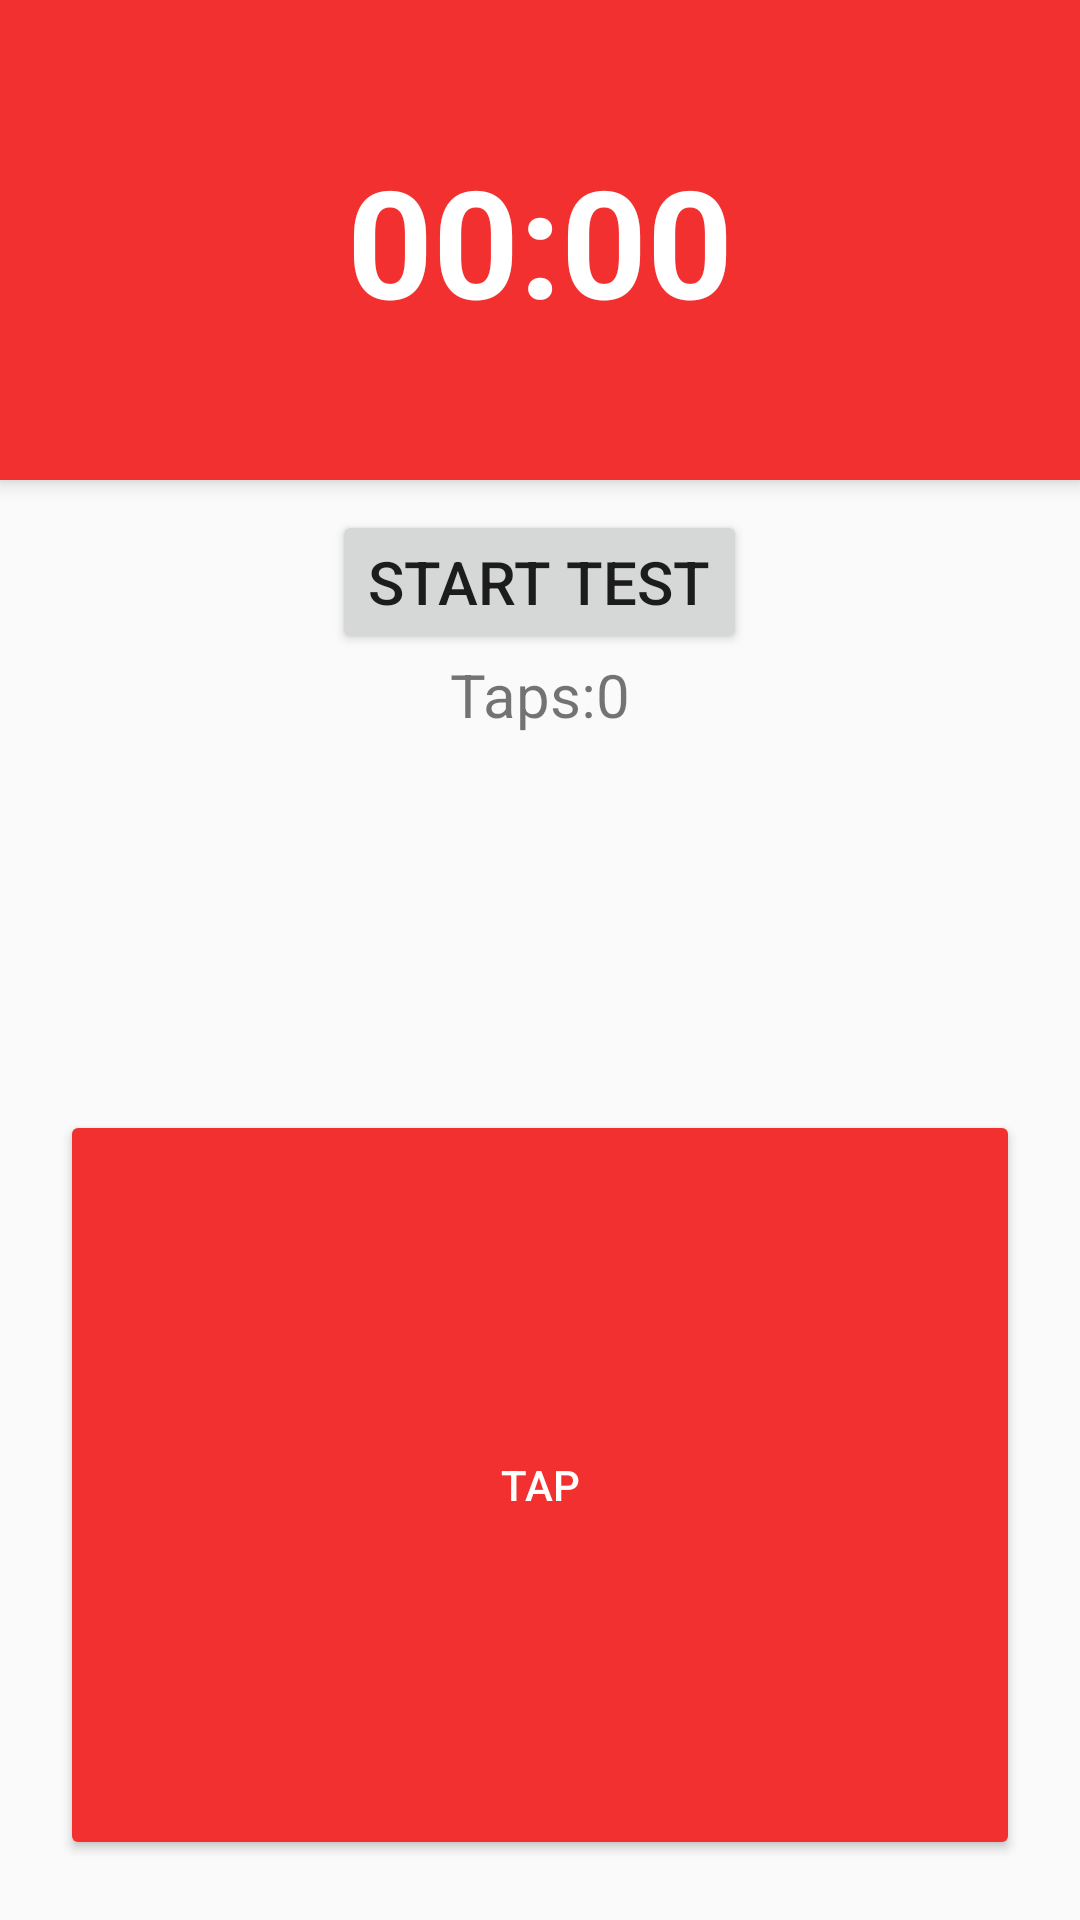

Reconstruct the res/layout file that produces this screen, plus the resources it refers to.
<!-- AndroidManifest.xml: application theme Theme.AppCompat.Light.NoActionBar -->
<!-- res/layout/toe_tap_test.xml -->
<?xml version="1.0" encoding="utf-8"?>
<RelativeLayout
    xmlns:android="http://schemas.android.com/apk/res/android"
    android:layout_width="match_parent"
    android:layout_height="match_parent">
<LinearLayout
    android:orientation="vertical" android:layout_width="match_parent"
    android:layout_height="match_parent">



    <LinearLayout
        android:layout_width="match_parent"
        android:layout_height="160dp"
        android:background="@color/colorPrimary"
        android:elevation="4dp"
        android:layout_marginBottom="10dp">

        <TextView
            android:id="@+id/toe_tap_test_timer_textview"
            android:layout_width="match_parent"
            android:layout_height="match_parent"
            android:text="@string/tap_test_time_remaining"
            android:textSize="50sp"
            android:textColor="#FFFFFF"
            android:textStyle="bold"
            android:gravity="center"/>

    </LinearLayout>
    <LinearLayout
        android:layout_width="match_parent"
        android:layout_height="wrap_content"
        android:gravity="center"
        android:layout_marginBottom="0dp">

        <Button
            android:layout_width="wrap_content"
            android:layout_height="wrap_content"
            android:text="@string/tap_test_save_results"
            android:textSize="20sp"
            android:onClick="toeTapButtonHandler"
            android:id="@+id/toe_tap_test_save_button"/>
    </LinearLayout>
    <LinearLayout
        android:layout_width="match_parent"
        android:layout_height="wrap_content"
        android:orientation="horizontal"
        android:gravity="center"
        android:layout_marginBottom="0dp">

        <LinearLayout
            android:layout_width="wrap_content"
            android:layout_height="wrap_content"
            android:orientation="horizontal">

            <TextView
                android:layout_width="wrap_content"
                android:layout_height="wrap_content"
                android:text="@string/toe_taps_label"
                android:textSize="20sp" />
            <TextView
                android:layout_width="wrap_content"
                android:layout_height="wrap_content"
                android:textSize="20sp"
                android:text="@string/toe_taps_number"
                android:id="@+id/toe_tap_num_taps"/>
        </LinearLayout>

    </LinearLayout>






</LinearLayout>
    <LinearLayout
        android:layout_width="match_parent"
        android:layout_height="wrap_content"
        android:orientation="horizontal"
        android:layout_alignParentBottom="true"
        android:layout_marginBottom="20dp">
        <LinearLayout
            android:layout_width="match_parent"
            android:layout_height="match_parent">

            <Button
                android:id="@+id/toe_tap_test_button"
                android:layout_width="match_parent"
                android:layout_height="250dp"
                android:gravity="center"
                android:text="@string/toe_tap_test_button_text"
                android:theme="@style/SecondaryButton"
                android:layout_marginStart="20dp"
                android:layout_marginEnd="20dp"

                android:onClick="toeTap"/>
        </LinearLayout>

    </LinearLayout>
</RelativeLayout>
<!-- resources referenced by this layout -->
<resources>
  <color name="colorPrimary">#f23030</color>
  <string name="tap_test_save_results">Start Test</string>
  <string name="tap_test_time_remaining">00:00</string>
  <string name="toe_tap_test_button_text">Tap</string>
  <string name="toe_taps_label">Taps: </string>
  <string name="toe_taps_number">0</string>
  <style name="SecondaryButton" parent="Theme.AppCompat">
          <item name="colorButtonNormal">@color/colorPrimary</item>
          <item name="colorControlHighlight">@color/colorAccent</item>
      </style>
  <color name="colorAccent">#BF3A3A</color>
</resources>
